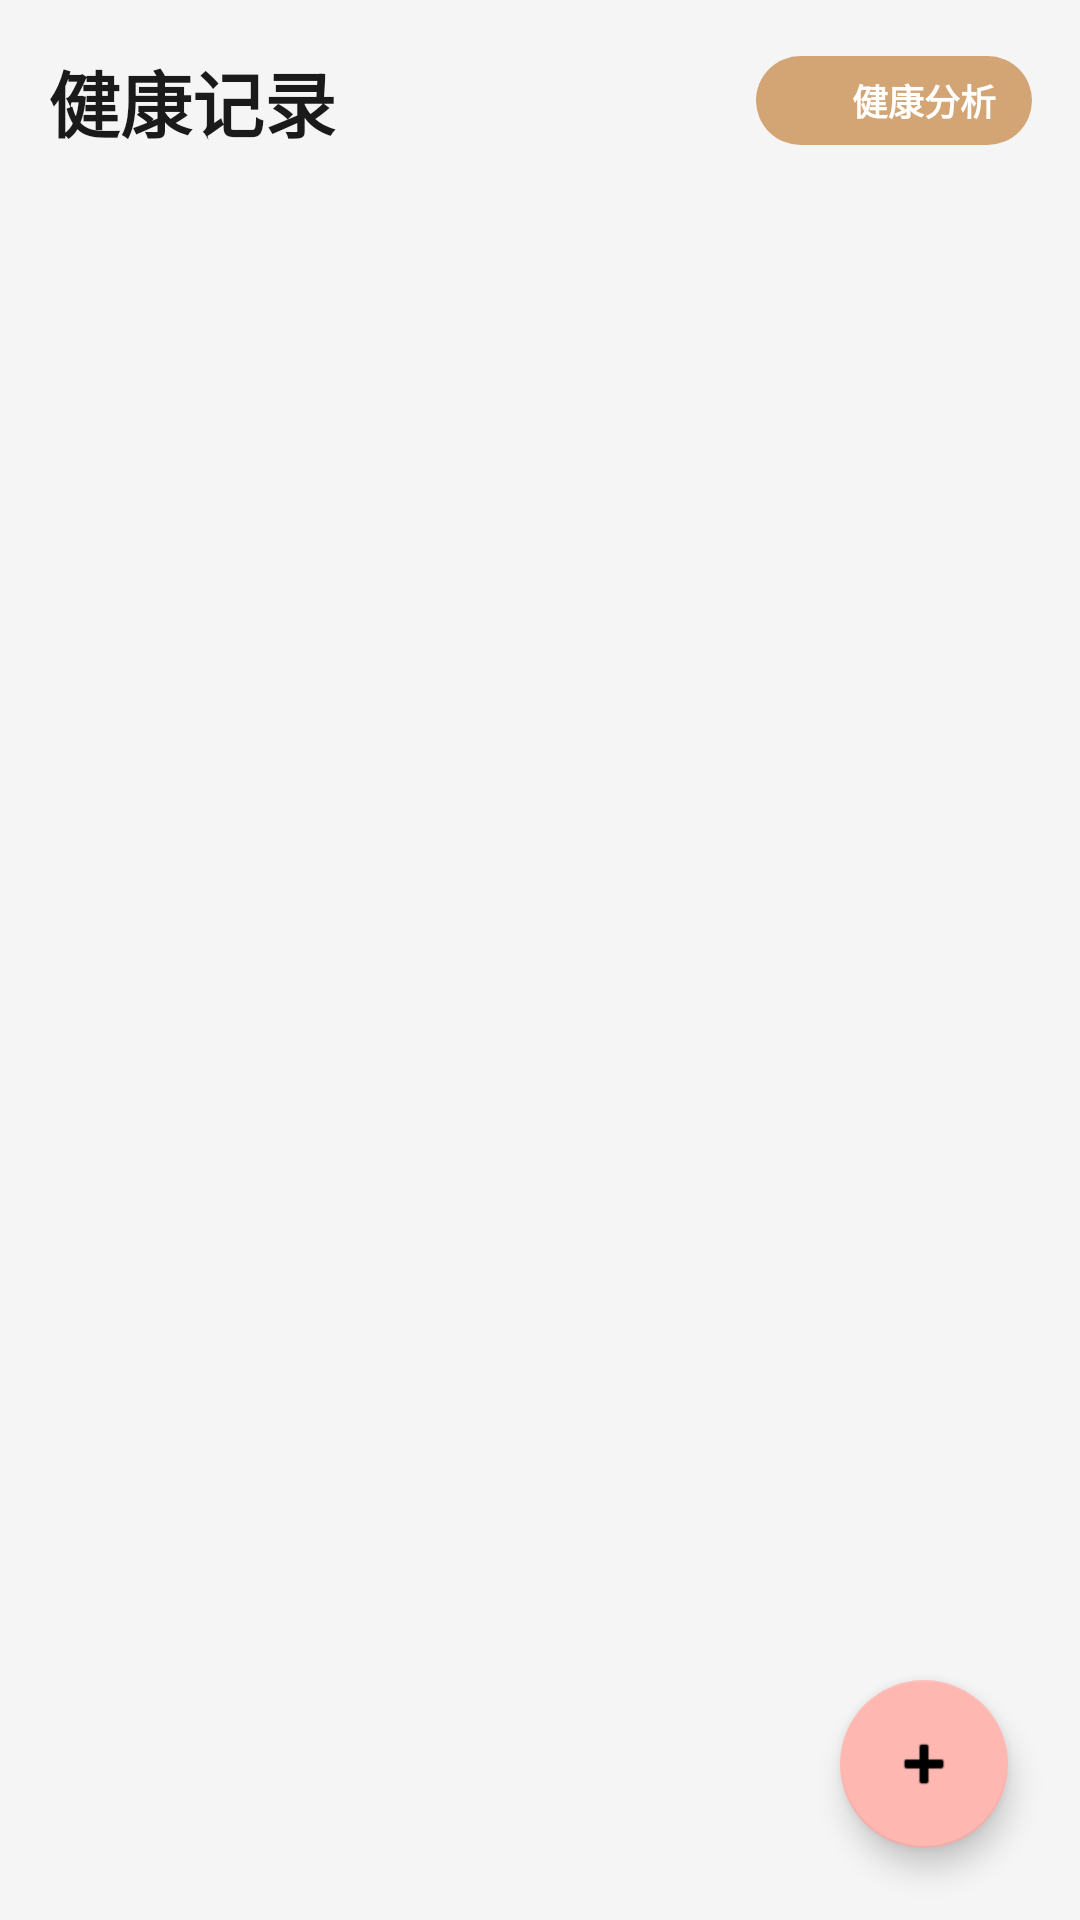

Android layout source for this screen:
<!-- AndroidManifest.xml: application theme Theme.CatTogether -->
<!-- res/layout/fragment_health.xml -->
<?xml version="1.0" encoding="utf-8"?>
<androidx.constraintlayout.widget.ConstraintLayout xmlns:android="http://schemas.android.com/apk/res/android"
    xmlns:app="http://schemas.android.com/apk/res-auto"
    android:layout_width="match_parent"
    android:layout_height="match_parent"
    android:background="@color/background_milk">

    <TextView
        android:id="@+id/tvTitle"
        android:layout_width="wrap_content"
        android:layout_height="wrap_content"
        android:layout_marginStart="16dp"
        android:layout_marginTop="16dp"
        android:text="@string/health_record"
        android:textColor="@color/text_primary"
        android:textSize="24sp"
        android:textStyle="bold"
        app:layout_constraintStart_toStartOf="parent"
        app:layout_constraintTop_toTopOf="parent" />

    
    <LinearLayout
        android:id="@+id/btnHealthAnalysis"
        android:layout_width="wrap_content"
        android:layout_height="wrap_content"
        android:layout_marginEnd="16dp"
        android:background="@drawable/bg_vip_button"
        android:gravity="center"
        android:orientation="horizontal"
        android:paddingStart="12dp"
        android:paddingTop="6dp"
        android:paddingEnd="12dp"
        android:paddingBottom="6dp"
        app:layout_constraintBottom_toBottomOf="@id/tvTitle"
        app:layout_constraintEnd_toEndOf="parent"
        app:layout_constraintTop_toTopOf="@id/tvTitle">

        <ImageView
            android:layout_width="16dp"
            android:layout_height="16dp"
            android:src="@drawable/ic_star"
            app:tint="@color/white" />

        <TextView
            android:layout_width="wrap_content"
            android:layout_height="wrap_content"
            android:layout_marginStart="4dp"
            android:text="健康分析"
            android:textColor="@color/white"
            android:textSize="12sp"
            android:textStyle="bold" />

    </LinearLayout>

    
    <HorizontalScrollView
        android:id="@+id/catSelector"
        android:layout_width="0dp"
        android:layout_height="wrap_content"
        android:layout_marginTop="16dp"
        android:scrollbars="none"
        android:clipToPadding="false"
        android:paddingStart="16dp"
        android:paddingEnd="16dp"
        app:layout_constraintEnd_toEndOf="parent"
        app:layout_constraintStart_toStartOf="parent"
        app:layout_constraintTop_toBottomOf="@id/tvTitle">

        <LinearLayout
            android:id="@+id/llCatContainer"
            android:layout_width="wrap_content"
            android:layout_height="wrap_content"
            android:orientation="horizontal" />

    </HorizontalScrollView>

    <androidx.recyclerview.widget.RecyclerView
        android:id="@+id/rvHealthRecords"
        android:layout_width="0dp"
        android:layout_height="0dp"
        android:layout_marginTop="16dp"
        android:clipToPadding="false"
        android:padding="16dp"
        app:layout_constraintBottom_toBottomOf="parent"
        app:layout_constraintEnd_toEndOf="parent"
        app:layout_constraintStart_toStartOf="parent"
        app:layout_constraintTop_toBottomOf="@id/catSelector" />

    
    <LinearLayout
        android:id="@+id/layoutEmpty"
        android:layout_width="wrap_content"
        android:layout_height="wrap_content"
        android:gravity="center"
        android:orientation="vertical"
        android:visibility="gone"
        app:layout_constraintBottom_toBottomOf="parent"
        app:layout_constraintEnd_toEndOf="parent"
        app:layout_constraintStart_toStartOf="parent"
        app:layout_constraintTop_toBottomOf="@id/catSelector">

        <ImageView
            android:layout_width="80dp"
            android:layout_height="80dp"
            android:alpha="0.3"
            android:src="@android:drawable/ic_input_add" />

        <TextView
            android:layout_width="wrap_content"
            android:layout_height="wrap_content"
            android:layout_marginTop="16dp"
            android:text="暂无健康记录"
            android:textColor="@color/text_secondary"
            android:textSize="14sp" />

    </LinearLayout>

    <com.google.android.material.floatingactionbutton.FloatingActionButton
        android:id="@+id/fabAddRecord"
        android:layout_width="wrap_content"
        android:layout_height="wrap_content"
        android:layout_margin="24dp"
        android:contentDescription="@string/add_record"
        android:src="@android:drawable/ic_input_add"
        app:backgroundTint="@color/primary_pink"
        app:layout_constraintBottom_toBottomOf="parent"
        app:layout_constraintEnd_toEndOf="parent" />

</androidx.constraintlayout.widget.ConstraintLayout>
<!-- resources referenced by this layout -->
<resources>
  <color name="background_milk">#F5F5F5</color>
  <color name="primary_pink">#FFB7B2</color>
  <color name="text_primary">#1A1A1A</color>
  <color name="text_secondary">#666666</color>
  <color name="white">#FFFFFFFF</color>
  <!-- drawable bg_vip_button (drawable) -->
  <?xml version="1.0" encoding="utf-8"?>
  <shape xmlns:android="http://schemas.android.com/apk/res/android"
      android:shape="rectangle">
      <solid android:color="#D4A574" />
      <corners android:radius="16dp" />
  </shape>
  <string name="add_record">添加记录</string>
  <string name="health_record">健康记录</string>
  <style name="Theme.CatTogether" parent="Theme.MaterialComponents.DayNight.NoActionBar">
          
          <item name="colorPrimary">@color/nav_header_background</item>
          <item name="colorPrimaryDark">@color/nav_header_background</item>
          <item name="colorAccent">@color/nav_header_background</item>
  
          
          <item name="android:statusBarColor">@color/status_bar_background</item>
          <item name="android:windowLightStatusBar">false</item>
  
          
          <item name="android:windowBackground">@color/background_page</item>
          <item name="android:colorBackground">@color/background_page</item>
  
          
          <item name="android:textColorPrimary">@color/text_primary</item>
          <item name="android:textColorSecondary">@color/text_secondary</item>
  
          
          <item name="actionBarStyle">@style/CatTogetherActionBar</item>
      </style>
  <color name="nav_header_background">#8B7355</color>
  <color name="status_bar_background">#8B7355</color>
  <color name="background_page">#F5F5F5</color>
  <style name="CatTogetherActionBar" parent="Widget.AppCompat.ActionBar.Solid">
          <item name="background">@color/background_page</item>
          <item name="elevation">0dp</item>
          <item name="android:titleTextStyle">@style/CatTogetherActionBarTitle</item>
      </style>
  <style name="CatTogetherActionBarTitle" parent="TextAppearance.AppCompat.Widget.ActionBar.Title">
          <item name="android:textColor">@color/text_primary</item>
          <item name="android:textSize">18sp</item>
          <item name="android:textStyle">bold</item>
      </style>
</resources>
